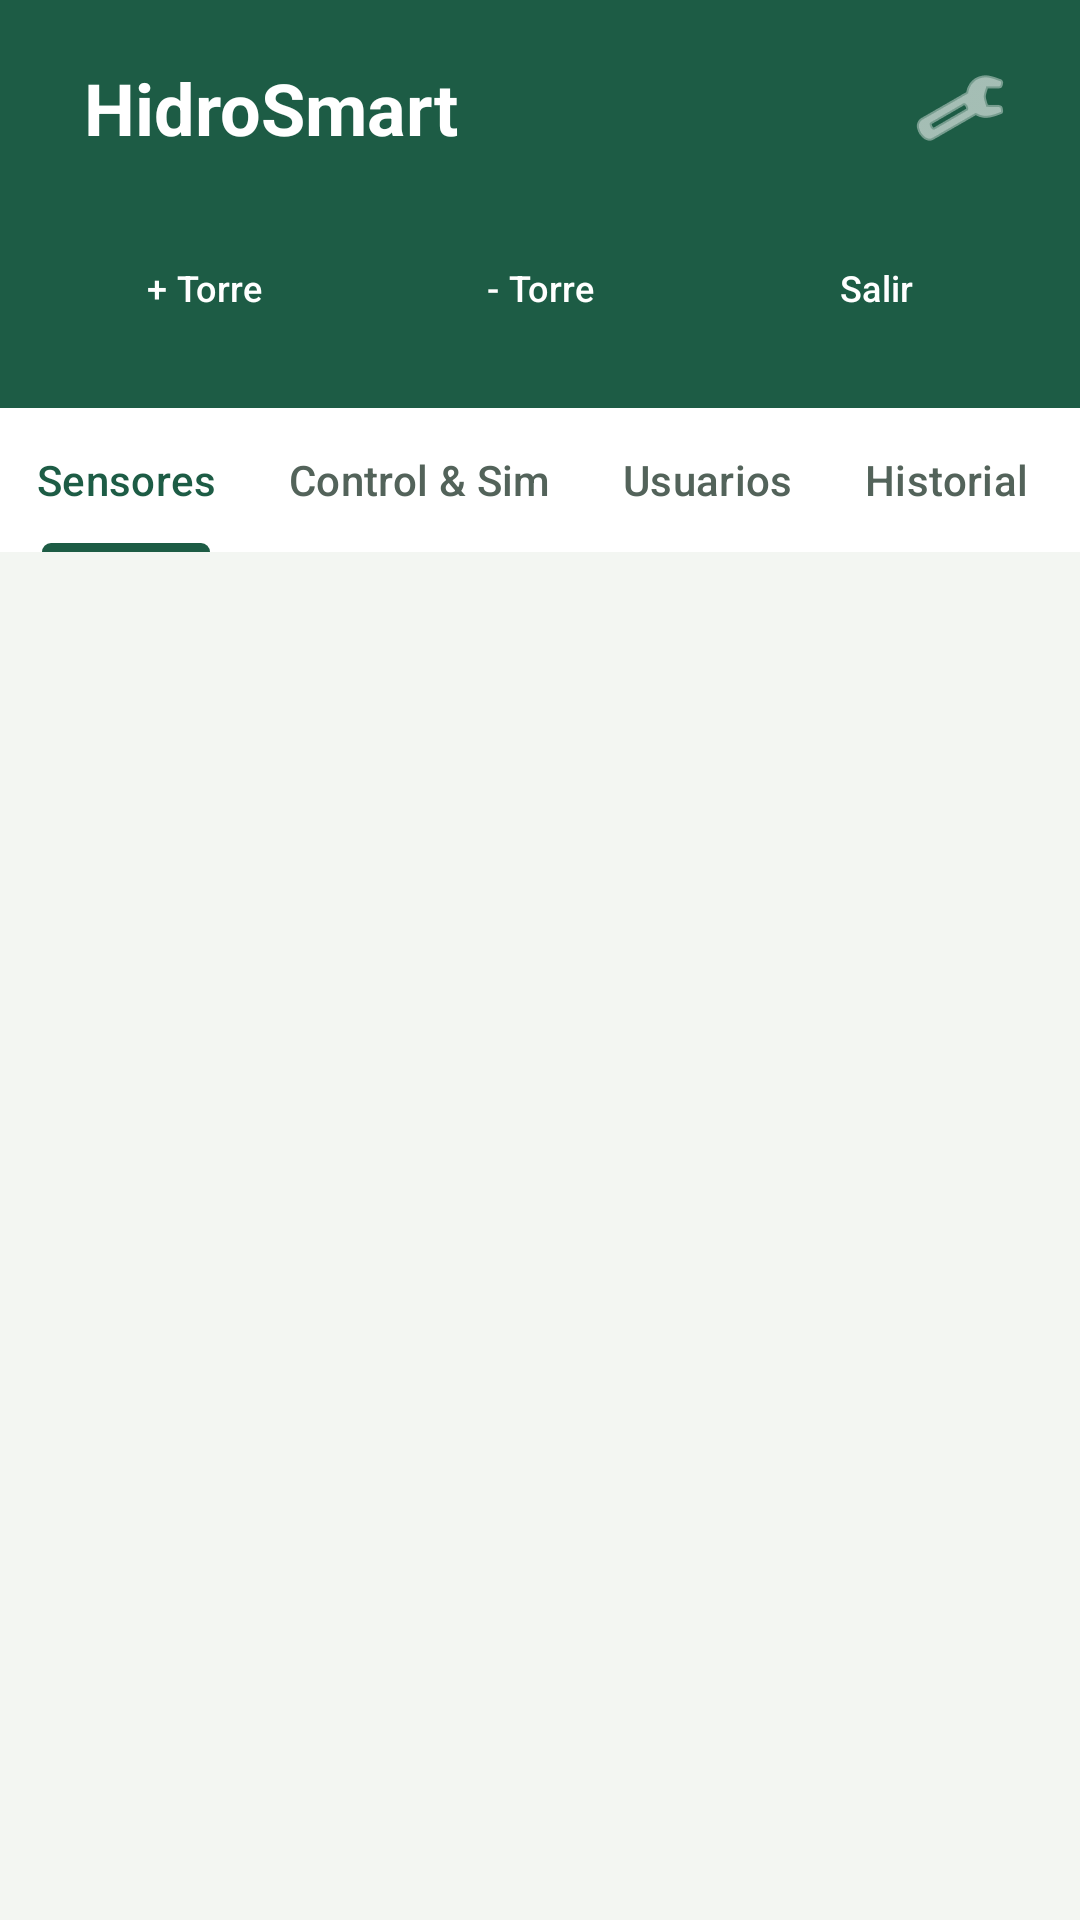

Android layout source for this screen:
<!-- AndroidManifest.xml: application theme Theme.HidroSmart -->
<!-- res/layout/activity_main.xml -->
<?xml version="1.0" encoding="utf-8"?>
<LinearLayout xmlns:android="http://schemas.android.com/apk/res/android"
    xmlns:app="http://schemas.android.com/apk/res-auto"
    android:id="@+id/main"
    android:layout_width="match_parent"
    android:layout_height="match_parent"
    android:background="@color/fondo_pantalla"
    android:orientation="vertical">

    
    <LinearLayout
        android:id="@+id/toolbarAdmin"
        android:layout_width="match_parent"
        android:layout_height="wrap_content"
        android:background="@color/verde_primario"
        android:orientation="vertical"
        android:gravity="center_horizontal"
        android:paddingStart="16dp"
        android:paddingEnd="16dp"
        android:paddingTop="12dp"
        android:paddingBottom="16dp">

        
        <LinearLayout
            android:layout_width="match_parent"
            android:layout_height="wrap_content"
            android:orientation="horizontal"
            android:gravity="center_vertical">

            <TextView
                android:id="@+id/tvTituloToolbar"
                android:layout_width="0dp"
                android:layout_height="wrap_content"
                android:layout_weight="1"
                android:gravity="left"
                android:singleLine="true"
                android:text="@string/app_name"
                android:textColor="?attr/colorOnPrimary"
                android:textSize="24sp"
                android:textStyle="bold"
                android:layout_marginStart="12dp" />

            <ImageButton
                android:id="@+id/btnAjustesTop"
                android:layout_width="48dp"
                android:layout_height="48dp"
                android:minWidth="48dp"
                android:minHeight="48dp"
                android:background="?attr/selectableItemBackgroundBorderless"
                android:contentDescription="@string/ajustes_titulo"
                android:src="@android:drawable/ic_menu_preferences"
                app:tint="?attr/colorOnPrimary" />

        </LinearLayout>

        
        <LinearLayout
            android:layout_width="match_parent"
            android:layout_height="wrap_content"
            android:orientation="horizontal"
            android:gravity="center"
            android:layout_marginTop="12dp">

            <Button
                android:id="@+id/btnAgregarTorre"
                style="?attr/materialButtonOutlinedStyle"
                android:layout_width="0dp"
                android:layout_height="48dp"
                android:layout_weight="1"
                android:layout_marginEnd="4dp"
                android:text="@string/btn_agregar_torre"
                android:textColor="?attr/colorOnPrimary"
                android:textSize="12sp"
                app:strokeColor="?attr/colorOnPrimary" />

            <Button
                android:id="@+id/btnEliminarTorre"
                style="?attr/materialButtonOutlinedStyle"
                android:layout_width="0dp"
                android:layout_height="48dp"
                android:layout_weight="1"
                android:layout_marginStart="4dp"
                android:layout_marginEnd="4dp"
                android:text="@string/btn_eliminar_torre"
                android:textColor="?attr/colorOnPrimary"
                android:textSize="12sp"
                app:strokeColor="?attr/colorOnPrimary" />

            <Button
                android:id="@+id/btnCerrarSesionTop"
                style="?attr/materialButtonOutlinedStyle"
                android:layout_width="0dp"
                android:layout_height="48dp"
                android:layout_weight="1"
                android:layout_marginStart="4dp"
                android:text="@string/btn_salir"
                android:textColor="?attr/colorOnPrimary"
                android:textSize="12sp"
                app:strokeColor="?attr/colorOnPrimary" />

        </LinearLayout>

    </LinearLayout>

    
    <com.google.android.material.tabs.TabLayout
        android:id="@+id/tabNavegacionAdmin"
        android:layout_width="match_parent"
        android:layout_height="wrap_content"
        android:background="@color/superficie_tarjeta"
        android:layout_marginTop="0dp"
        app:tabIndicatorFullWidth="false"
        app:tabIndicatorColor="@color/verde_primario"
        app:tabIndicatorHeight="3dp"
        app:tabMode="scrollable"
        app:tabRippleColor="@color/verde_claro"
        app:tabSelectedTextColor="@color/verde_primario"
        app:tabTextColor="@color/texto_secundario">

        <com.google.android.material.tabs.TabItem
            android:layout_width="wrap_content"
            android:layout_height="wrap_content"
            android:text="@string/tab_sensores" />

        <com.google.android.material.tabs.TabItem
            android:layout_width="wrap_content"
            android:layout_height="wrap_content"
            android:text="@string/tab_control" />

        <com.google.android.material.tabs.TabItem
            android:id="@+id/tabItemUsuarios"
            android:layout_width="wrap_content"
            android:layout_height="wrap_content"
            android:text="@string/tab_usuarios" />

        <com.google.android.material.tabs.TabItem
            android:layout_width="wrap_content"
            android:layout_height="wrap_content"
            android:text="@string/tab_historial" />

    </com.google.android.material.tabs.TabLayout>

    
    <FrameLayout
        android:id="@+id/contenedorFragment"
        android:layout_width="match_parent"
        android:layout_height="0dp"
        android:layout_weight="1" />

</LinearLayout>
<!-- resources referenced by this layout -->
<resources>
  <color name="fondo_pantalla">#F3F6F2</color>
  <color name="superficie_tarjeta">#FFFFFF</color>
  <color name="texto_secundario">#53635A</color>
  <color name="verde_claro">#E5F1E9</color>
  <color name="verde_primario">#1D5C45</color>
  <string name="ajustes_titulo">Ajustes</string>
  <string name="app_name">HidroSmart</string>
  <string name="btn_agregar_torre">+ Torre</string>
  <string name="btn_eliminar_torre">- Torre</string>
  <string name="btn_salir">Salir</string>
  <string name="tab_control">Control &amp; Sim</string>
  <string name="tab_historial">Historial</string>
  <string name="tab_sensores">Sensores</string>
  <string name="tab_usuarios">Usuarios</string>
  <style name="Theme.HidroSmart" parent="Base.Theme.HidroSmart" />
  <style name="Base.Theme.HidroSmart" parent="Theme.Material3.DayNight.NoActionBar">
          <item name="colorPrimary">@color/verde_primario</item>
          <item name="colorPrimaryVariant">@color/verde_primario_variante</item>
          <item name="colorOnPrimary">@color/white</item>
          <item name="colorPrimaryContainer">@color/verde_claro</item>
          <item name="colorOnPrimaryContainer">@color/verde_primario_variante</item>
          <item name="colorSecondary">@color/verde_secundario</item>
          <item name="colorOnSecondary">@color/white</item>
          <item name="colorSecondaryContainer">@color/verde_claro</item>
          <item name="colorOnSecondaryContainer">@color/verde_primario_variante</item>
          <item name="colorSurface">@color/superficie_tarjeta</item>
          <item name="colorOnSurface">@color/texto_principal</item>
          <item name="colorSurfaceVariant">@color/fondo_pantalla</item>
          <item name="colorOnSurfaceVariant">@color/texto_secundario</item>
          <item name="colorOutline">@color/divisor</item>
          <item name="colorError">@color/alerta_error</item>
          <item name="colorOnError">@color/white</item>
          <item name="materialCardViewStyle">@style/Widget.Hidro.Card</item>
          <item name="materialButtonStyle">@style/Widget.HidroSmart.Button</item>
          <item name="materialButtonOutlinedStyle">@style/Widget.HidroSmart.Button.Outlined</item>
          <item name="android:statusBarColor">@color/verde_primario</item>
          <item name="android:windowLightStatusBar">false</item>
          <item name="android:navigationBarColor">@color/fondo_pantalla</item>
          <item name="android:windowLightNavigationBar">true</item>
          <item name="android:windowBackground">@color/fondo_pantalla</item>
          <item name="android:windowActionModeOverlay">true</item>
      </style>
  <color name="verde_primario_variante">#123F30</color>
  <color name="white">#FFFFFFFF</color>
  <color name="verde_secundario">#417A62</color>
  <color name="texto_principal">#18231D</color>
  <color name="divisor">#DCE5DD</color>
  <color name="alerta_error">#B3261E</color>
  <style name="Widget.Hidro.Card" parent="Widget.MaterialComponents.CardView">
          <item name="cardCornerRadius">20dp</item>
          <item name="cardElevation">0dp</item>
          <item name="cardBackgroundColor">@color/superficie_tarjeta</item>
          <item name="strokeWidth">1dp</item>
          <item name="strokeColor">@color/divisor</item>
      </style>
  <style name="Widget.HidroSmart.Button" parent="Widget.Material3.Button">
          <item name="cornerRadius">16dp</item>
          <item name="android:textAllCaps">false</item>
      </style>
  <style name="Widget.HidroSmart.Button.Outlined" parent="Widget.Material3.Button.OutlinedButton">
          <item name="cornerRadius">16dp</item>
          <item name="android:textAllCaps">false</item>
      </style>
</resources>
